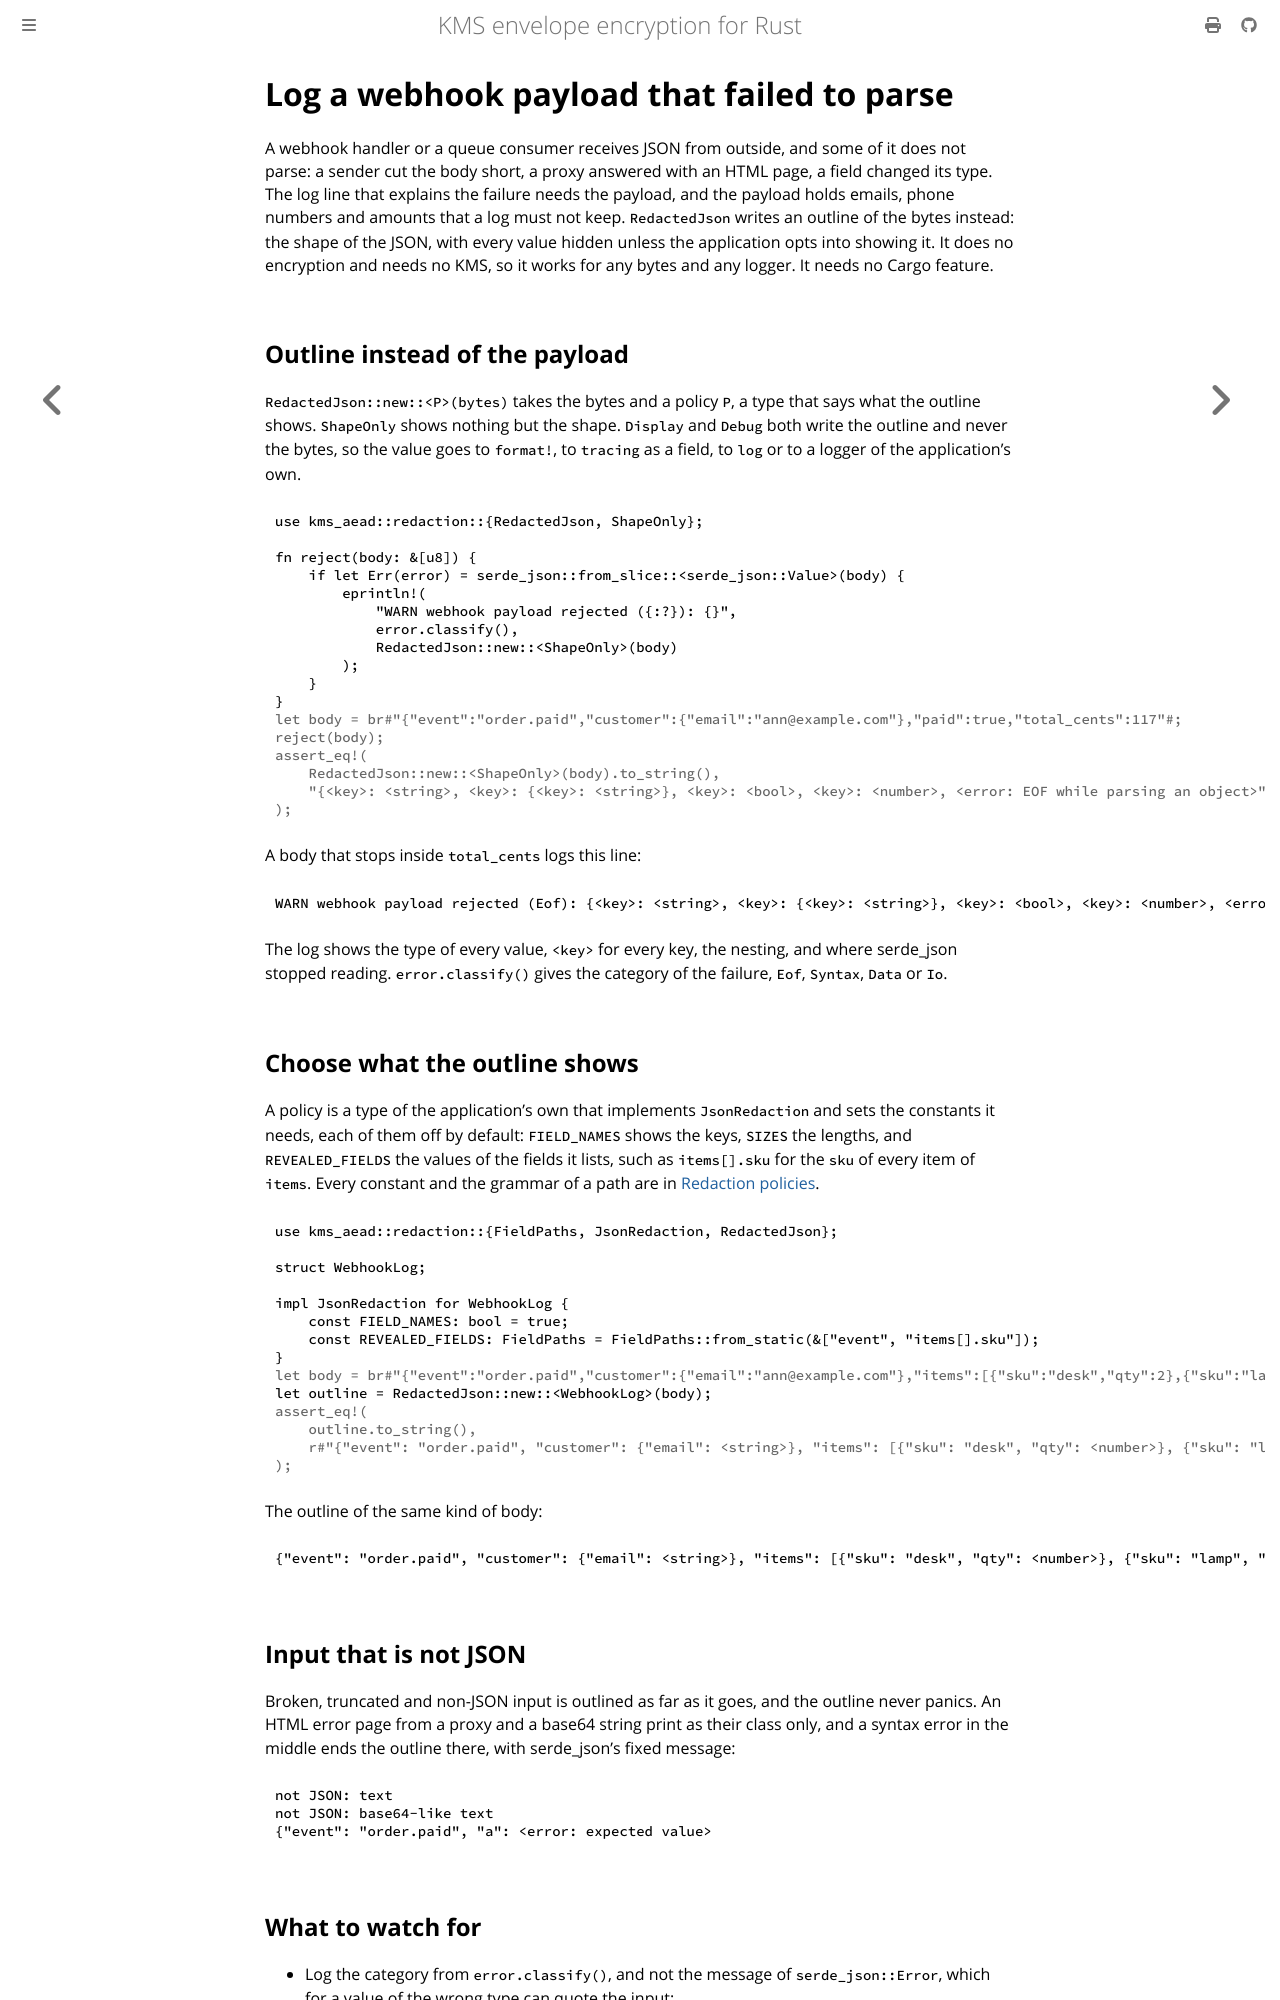

repository: abdolence/kms-aead-rs · page: use-cases/log-json-payloads.html · generator: mdbook

# Log a webhook payload that failed to parse

A webhook handler or a queue consumer receives JSON from outside, and some of it does not parse: a
sender cut the body short, a proxy answered with an HTML page, a field changed its type. The log
line that explains the failure needs the payload, and the payload holds emails, phone numbers and
amounts that a log must not keep. `RedactedJson` writes an outline of the bytes instead: the shape
of the JSON, with every value hidden unless the application opts into showing it. It does no
encryption and needs no KMS, so it works for any bytes and any logger. It needs no Cargo feature.

## Outline instead of the payload

`RedactedJson::new::<P>(bytes)` takes the bytes and a policy `P`, a type that says what the outline
shows. `ShapeOnly` shows nothing but the shape. `Display` and `Debug` both write the outline and never
the bytes, so the value goes to `format!`, to `tracing` as a field, to `log` or to a logger of the
application's own.

```rust
use kms_aead::redaction::{RedactedJson, ShapeOnly};

fn reject(body: &[u8]) {
    if let Err(error) = serde_json::from_slice::<serde_json::Value>(body) {
        eprintln!(
            "WARN webhook payload rejected ({:?}): {}",
            error.classify(),
            RedactedJson::new::<ShapeOnly>(body)
        );
    }
}
# let body = br#"{"event":"order.paid","customer":{"email":"ann@example.com"},"paid":true,"total_cents":117"#;
# reject(body);
# assert_eq!(
#     RedactedJson::new::<ShapeOnly>(body).to_string(),
#     "{<key>: <string>, <key>: {<key>: <string>}, <key>: <bool>, <key>: <number>, <error: EOF while parsing an object>"
# );
```

A body that stops inside `total_cents` logs this line:

```text
WARN webhook payload rejected (Eof): {<key>: <string>, <key>: {<key>: <string>}, <key>: <bool>, <key>: <number>, <error: EOF while parsing an object>
```

The log shows the type of every value, `<key>` for every key, the nesting, and where serde_json
stopped reading. `error.classify()` gives the category of the failure, `Eof`, `Syntax`, `Data` or
`Io`.

## Choose what the outline shows

A policy is a type of the application's own that implements `JsonRedaction` and sets the constants
it needs, each of them off by default: `FIELD_NAMES` shows the keys, `SIZES` the lengths, and
`REVEALED_FIELDS` the values of the fields it lists, such as `items[].sku` for the `sku` of every item
of `items`. Every constant and the grammar of a path are in
[Redaction policies](../stored-values.md#redaction-policies).

```rust
use kms_aead::redaction::{FieldPaths, JsonRedaction, RedactedJson};

struct WebhookLog;

impl JsonRedaction for WebhookLog {
    const FIELD_NAMES: bool = true;
    const REVEALED_FIELDS: FieldPaths = FieldPaths::from_static(&["event", "items[].sku"]);
}
# let body = br#"{"event":"order.paid","customer":{"email":"ann@example.com"},"items":[{"sku":"desk","qty":2},{"sku":"lamp","qty":1}],"total_cents":117"#;
let outline = RedactedJson::new::<WebhookLog>(body);
# assert_eq!(
#     outline.to_string(),
#     r#"{"event": "order.paid", "customer": {"email": <string>}, "items": [{"sku": "desk", "qty": <number>}, {"sku": "lamp", "qty": <number>}], "total_cents": <number>, <error: EOF while parsing an object>"#
# );
```

The outline of the same kind of body:

```text
{"event": "order.paid", "customer": {"email": <string>}, "items": [{"sku": "desk", "qty": <number>}, {"sku": "lamp", "qty": <number>}], "total_cents": <number>, <error: EOF while parsing an object>
```

## Input that is not JSON

Broken, truncated and non-JSON input is outlined as far as it goes, and the outline never panics.
An HTML error page from a proxy and a base64 string print as their class only, and a syntax error in
the middle ends the outline there, with serde_json's fixed message:

```text
not JSON: text
not JSON: base64-like text
{"event": "order.paid", "a": <error: expected value>
```
